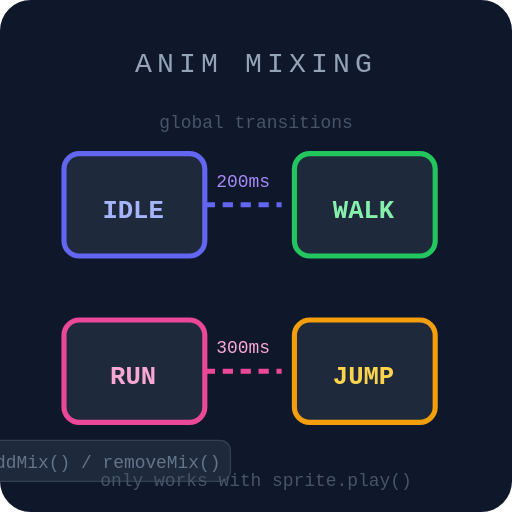
t = 0.00 s
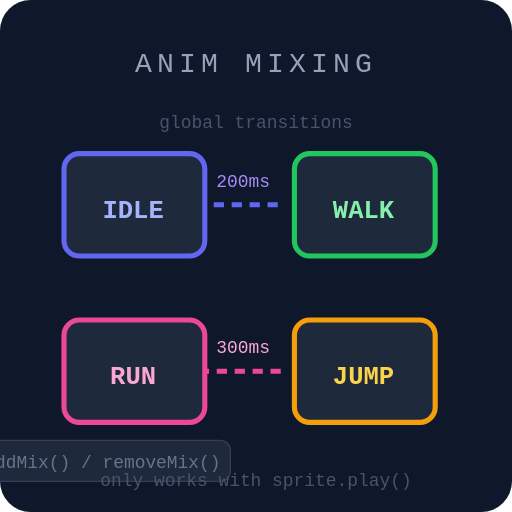
t = 0.25 s
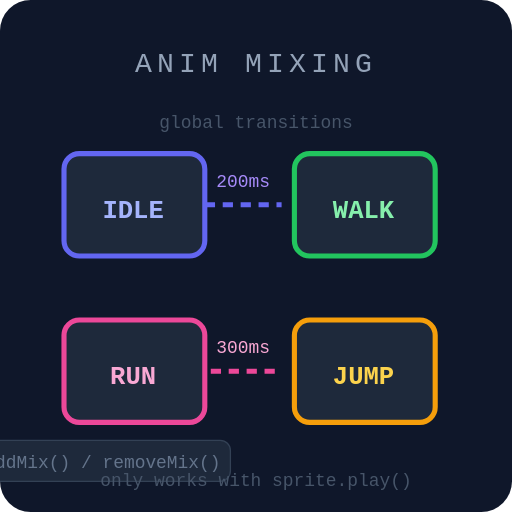
t = 0.50 s
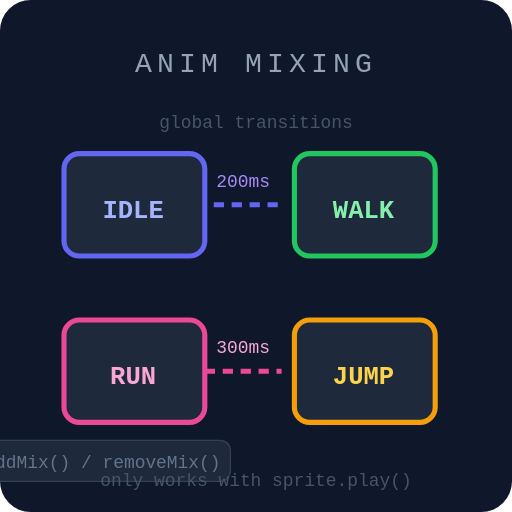
t = 0.75 s
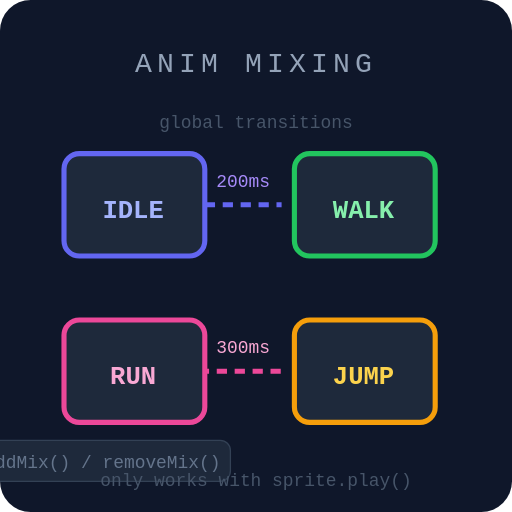
t = 1.00 s
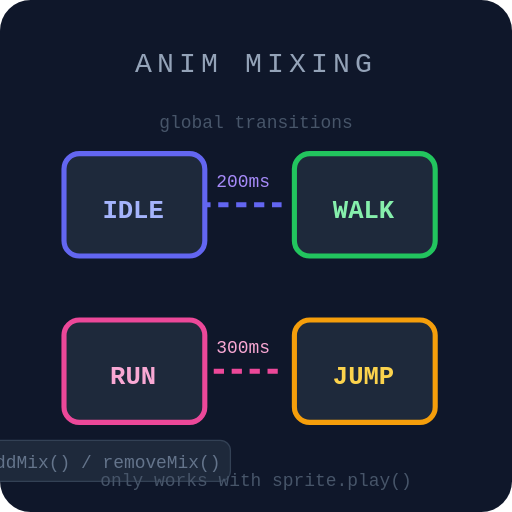
t = 1.13 s

The animated SVG that drew these frames (rendered in a browser with its animation timeline set to each time). Animation: 2 SMIL elements (animate=2); one cycle of 1.50 s, repeats indefinitely.

<svg xmlns="http://www.w3.org/2000/svg" viewBox="0 0 200 200" fill="none">
  <rect width="200" height="200" rx="12" fill="#0f172a"/>
  <text x="100" y="28" text-anchor="middle" fill="#94a3b8" font-family="monospace" font-size="11" letter-spacing="2">ANIM MIXING</text>
  <g transform="translate(25,60)">
    <rect x="0" y="0" width="55" height="40" rx="6" fill="#1e293b" stroke="#6366f1" stroke-width="2"/>
    <text x="27" y="25" text-anchor="middle" fill="#a5b4fc" font-family="monospace" font-size="10" font-weight="bold">IDLE</text>
  </g>
  <line x1="80" y1="80" x2="110" y2="80" stroke="#6366f1" stroke-width="2" stroke-dasharray="4,3">
    <animate attributeName="stroke-dashoffset" values="0;14" dur="1s" repeatCount="indefinite"/>
  </line>
  <text x="95" y="73" text-anchor="middle" fill="#a78bfa" font-family="monospace" font-size="7">200ms</text>
  <g transform="translate(115,60)">
    <rect x="0" y="0" width="55" height="40" rx="6" fill="#1e293b" stroke="#22c55e" stroke-width="2"/>
    <text x="27" y="25" text-anchor="middle" fill="#86efac" font-family="monospace" font-size="10" font-weight="bold">WALK</text>
  </g>
  <g transform="translate(25,125)">
    <rect x="0" y="0" width="55" height="40" rx="6" fill="#1e293b" stroke="#ec4899" stroke-width="2"/>
    <text x="27" y="25" text-anchor="middle" fill="#f9a8d4" font-family="monospace" font-size="10" font-weight="bold">RUN</text>
  </g>
  <line x1="80" y1="145" x2="110" y2="145" stroke="#ec4899" stroke-width="2" stroke-dasharray="4,3">
    <animate attributeName="stroke-dashoffset" values="0;14" dur="1.5s" repeatCount="indefinite"/>
  </line>
  <text x="95" y="138" text-anchor="middle" fill="#f9a8d4" font-family="monospace" font-size="7">300ms</text>
  <g transform="translate(115,125)">
    <rect x="0" y="0" width="55" height="40" rx="6" fill="#1e293b" stroke="#f59e0b" stroke-width="2"/>
    <text x="27" y="25" text-anchor="middle" fill="#fcd34d" font-family="monospace" font-size="10" font-weight="bold">JUMP</text>
  </g>
  <g transform="translate(40,180)">
    <rect x="-50" y="-8" width="100" height="16" rx="4" fill="#1e293b" stroke="#334155" stroke-width="0.5"/>
    <text x="0" y="3" text-anchor="middle" fill="#64748b" font-family="monospace" font-size="7">addMix() / removeMix()</text>
  </g>
  <text x="100" y="50" text-anchor="middle" fill="#475569" font-family="monospace" font-size="7">global transitions</text>
  <text x="100" y="190" text-anchor="middle" fill="#475569" font-family="monospace" font-size="7">only works with sprite.play()</text>
</svg>
